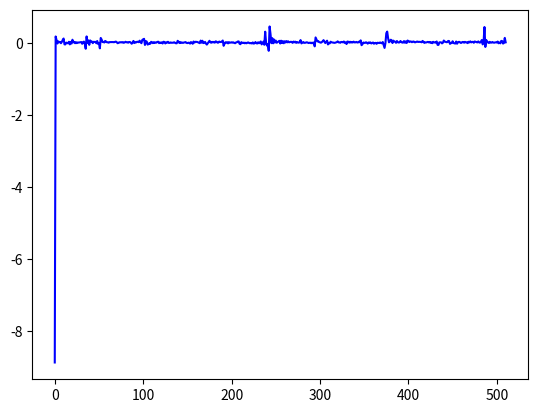

Write Python code to recreate this figure.
import matplotlib.pyplot as plt  # for plotting
import numpy as np

array = [
    -8.88092,
    0.172978,
    0.0726775,
    -0.022193,
    0.0373409,
    0.01463,
    0.0205686,
    -0.0131305,
    0.0228555,
    0.0779749,
    0.116515,
    -0.0462615,
    -0.0460995,
    0.00330313,
    -0.00859975,
    -0.0160277,
    0.0264596,
    -0.0463014,
    0.0214591,
    -0.0234064,
    0.0831828,
    0.0109263,
    0.0224463,
    -0.014215,
    0.0141536,
    -0.0117201,
    0.00835006,
    0.00368348,
    0.00916585,
    0.0135269,
    0.0187236,
    -0.02927,
    0.0150423,
    0.0310649,
    -0.0375132,
    -0.16707,
    0.174384,
    -0.00288407,
    0.0644516,
    -0.0591215,
    0.0641112,
    0.0222299,
    0.032784,
    -0.011528,
    0.0258793,
    0.0202729,
    0.0239156,
    -0.0149716,
    0.0479686,
    -0.0334701,
    -0.0145357,
    -0.155958,
    0.132368,
    0.0871756,
    0.0180002,
    0.0238481,
    0.00527063,
    0.0490463,
    0.0326967,
    0.0125867,
    0.010779,
    0.00137885,
    0.0171226,
    0.017113,
    0.0198801,
    0.0156194,
    0.0180468,
    0.0135465,
    0.0212597,
    0.0315177,
    0.0190052,
    -0.0128766,
    -0.00652254,
    0.0127819,
    0.00879573,
    0.0162764,
    0.00700489,
    0.0167274,
    -0.001429,
    0.00748678,
    0.0259616,
    0.0111216,
    0.0148161,
    0.00144516,
    0.0174514,
    0.0203071,
    0.00310889,
    -0.0289581,
    0.000780077,
    0.0491504,
    -0.0076813,
    0.0167155,
    0.00789722,
    0.0256463,
    0.0264092,
    0.014864,
    0.05632,
    0.017079,
    -0.0128855,
    0.0777896,
    0.0948698,
    0.107579,
    -0.0624782,
    0.0446432,
    0.0327927,
    -0.0517321,
    -0.0391045,
    -0.0125504,
    -0.029961,
    0.0250502,
    0.0116642,
    -0.0120776,
    0.0148698,
    -0.00621574,
    0.00961052,
    0.00161925,
    0.020836,
    0.0285938,
    -0.0122743,
    0.0056027,
    -0.00816748,
    0.0101966,
    -0.0210441,
    0.0266426,
    0.0205473,
    -0.0199669,
    0.00972497,
    0.00317427,
    0.0267975,
    -0.00554765,
    -0.00462266,
    0.00877132,
    -0.00156447,
    0.000749921,
    0.000870249,
    0.0121839,
    -0.00261062,
    -0.0152728,
    -0.0152574,
    0.0525481,
    0.0298309,
    -0.00907329,
    0.0175147,
    -0.00425952,
    0.00503855,
    -0.0054653,
    0.00472372,
    0.0107627,
    0.0170462,
    -0.00436925,
    -0.0111208,
    8.1216e-05,
    -0.000779514,
    -0.0252826,
    0.0182205,
    0.00151477,
    -0.0287001,
    0.0331518,
    0.00268952,
    0.0259213,
    0.023402,
    0.0212762,
    0.0117669,
    -0.00172173,
    -0.01292,
    0.0591577,
    0.00136614,
    0.0544201,
    -0.0112354,
    0.00139562,
    0.0234466,
    -0.0232102,
    -0.0522742,
    -0.0176659,
    0.0140603,
    0.0532216,
    0.0110123,
    -4.64302e-05,
    0.0230056,
    0.00956535,
    0.0233567,
    0.00104677,
    0.0376012,
    0.0285551,
    0.00176947,
    0.0017786,
    0.0317036,
    0.0211037,
    0.0184636,
    0.0286113,
    0.0612632,
    -0.0860733,
    -0.0300242,
    0.0130978,
    0.00191854,
    0.0142719,
    -0.0182325,
    0.0159775,
    0.00269985,
    0.00347132,
    0.0128985,
    0.00129038,
    0.0110405,
    -0.00420391,
    -0.0138911,
    0.00810512,
    0.0130516,
    0.032644,
    0.0358023,
    -0.0288298,
    -0.0409791,
    0.0161379,
    -0.00388269,
    -0.0071295,
    0.00135729,
    -0.0157608,
    -0.00180249,
    -0.0150547,
    0.0030041,
    0.00730426,
    -0.00990578,
    -0.014463,
    -0.00636311,
    -0.0218972,
    0.00845633,
    -0.0244183,
    -0.0162385,
    0.0185454,
    -0.013959,
    -0.0210005,
    0.012638,
    -0.0145699,
    0.00503027,
    0.0344301,
    -0.045871,
    -0.0109185,
    0.0299507,
    -0.0576732,
    0.306027,
    0.00551643,
    -0.0808915,
    -0.041052,
    -0.224389,
    0.451076,
    0.245265,
    -0.0126904,
    0.128651,
    -0.0165786,
    0.089411,
    0.0051422,
    0.0583285,
    -0.00118353,
    0.0165103,
    0.0344523,
    0.0520342,
    -0.0219551,
    0.0566817,
    -0.00560071,
    0.0424474,
    -0.0145183,
    0.039858,
    0.00636591,
    0.0445616,
    0.00941279,
    0.0393026,
    0.0107489,
    0.0184424,
    0.0255608,
    0.0210701,
    -0.00451021,
    0.0320186,
    0.0112223,
    0.0296692,
    -0.00368242,
    0.0195802,
    0.00643828,
    0.00121094,
    0.013925,
    0.0732467,
    -0.0182515,
    0.00219154,
    0.0189765,
    -0.00123488,
    -0.00306018,
    0.0040997,
    0.0118622,
    0.00440333,
    -0.00883287,
    -0.00310653,
    0.00187462,
    -0.0133074,
    0.00174067,
    -0.0138904,
    0.00653065,
    -0.100629,
    0.146815,
    0.0928949,
    0.0364982,
    0.0440265,
    0.0183043,
    0.00930101,
    0.000863454,
    0.0157829,
    0.0402803,
    0.0712336,
    0.0276893,
    -0.00957093,
    0.0288013,
    0.0564538,
    -0.0480071,
    -0.00321872,
    -0.0186334,
    0.0281943,
    0.0117221,
    0.00615343,
    0.0039246,
    -0.00358061,
    -0.000747219,
    0.00714683,
    0.0157129,
    0.037957,
    0.00852365,
    0.00808434,
    -0.000847598,
    0.0214557,
    0.0189539,
    0.0103195,
    0.0343479,
    -0.00582812,
    0.0103159,
    -0.0363774,
    0.0322821,
    0.027653,
    0.00133154,
    0.0272342,
    0.00500007,
    0.0200747,
    0.00628342,
    0.0299169,
    0.00898433,
    0.0094567,
    0.0217137,
    0.00882668,
    0.00501721,
    0.0278369,
    0.0117828,
    0.0656665,
    -0.0683746,
    -0.0423968,
    0.00574351,
    -0.00253527,
    -0.00426064,
    0.011349,
    0.000387328,
    -0.0259413,
    0.00643541,
    -0.00457261,
    0.0086284,
    -0.0203179,
    -0.00700116,
    0.00572887,
    -0.0279209,
    -0.00946411,
    -0.00448393,
    -0.0308722,
    -0.000783922,
    -0.00558666,
    -0.00874702,
    0.00657505,
    -0.00527305,
    -0.0166362,
    0.0189904,
    -0.0684374,
    -0.144655,
    -0.00871677,
    0.265179,
    0.309209,
    0.128049,
    0.0121151,
    0.032064,
    0.0826876,
    0.0697442,
    -0.00882455,
    0.0570436,
    0.0355919,
    0.0275881,
    -0.00244176,
    0.0467358,
    0.0115448,
    0.00608812,
    0.00893053,
    0.0475974,
    0.0167978,
    0.00394187,
    0.00354666,
    0.045075,
    0.000110596,
    0.0362144,
    -0.00785638,
    0.0603144,
    0.0463573,
    0.0188223,
    0.0351765,
    0.0323994,
    0.0142874,
    0.0303703,
    0.0335306,
    0.0125596,
    0.0131162,
    0.0247978,
    0.0328071,
    0.0214153,
    0.0248102,
    0.023014,
    0.0212489,
    0.0123466,
    0.0500941,
    0.025541,
    -0.00523159,
    0.0107266,
    0.00656215,
    0.0159704,
    0.0233972,
    0.00957283,
    0.021406,
    -0.00242869,
    0.0113409,
    -0.0139317,
    0.0249414,
    0.00811605,
    0.010259,
    0.000123221,
    0.0343686,
    -0.0598765,
    -0.0599195,
    0.00985363,
    0.00994915,
    0.0113809,
    -0.0190564,
    0.00076758,
    0.0601527,
    0.0315799,
    0.0227372,
    0.0152925,
    0.0159655,
    0.0494861,
    0.0454448,
    -0.03121,
    -0.0130336,
    -0.00649672,
    0.0396568,
    -0.00874525,
    -0.0165135,
    -0.0234442,
    0.0327938,
    -0.027602,
    0.00942004,
    0.0240728,
    0.0197784,
    -0.00517191,
    -0.00302575,
    0.0207236,
    0.0186686,
    0.00036592,
    0.0239147,
    0.00942647,
    0.0120857,
    -0.0115363,
    0.0268272,
    0.00826871,
    0.0379572,
    0.00977332,
    0.019319,
    0.0252969,
    -0.00227689,
    0.0344818,
    0.0246562,
    0.0156713,
    0.0091798,
    0.0369211,
    0.00589715,
    0.00303916,
    0.0190674,
    0.0752581,
    -0.0467205,
    0.0149192,
    0.436119,
    -0.117135,
    0.0760314,
    0.0257367,
    0.00625383,
    -0.00693134,
    0.0250705,
    0.00140864,
    0.00354113,
    0.0190152,
    0.00580197,
    -0.000235356,
    0.00826024,
    0.0107465,
    0.00611972,
    0.0316962,
    -0.0159356,
    0.00542112,
    -0.015797,
    0.050734,
    0.0454297,
    -0.0240289,
    -0.00705381,
    0.134741,
    0.0109835,
    -0.0502338,
    -5.1277,
    -0.0502364,
    0.0109806,
    0.134741,
    -0.00705468,
    -0.0240294,
    0.0454294,
    0.0507339,
    -0.0157972,
    0.00542095,
    -0.0159364,
    0.031696,
    0.00611951,
    0.0107447,
    0.00826025,
    -0.000235477,
    0.00580157,
    0.0190152,
    0.00354034,
    0.00140898,
    0.0250698,
    -0.00693193,
    0.00625372,
    0.0257361,
    0.0760306,
    -0.117137,
    0.43612,
    0.0149194,
    -0.04672,
    0.0752584,
    0.0190673,
    0.0030389,
    0.00589708,
    0.0369215,
    0.00918007,
    0.0156714,
    0.0246564,
    0.0344821,
    -0.00227635,
    0.0252968,
    0.019319,
    0.0097736,
    0.0379574,
    0.00826883,
    0.0268275,
    -0.0115366,
    0.0120857,
    0.00942641,
    0.0239149,
    0.000366075,
    0.0186688,
    0.0207233,
    -0.0030251,
    -0.00517195,
    0.0197783,
    0.024073,
    0.00942009,
    -0.0276024,
    0.032794,
    -0.0234445,
    -0.0165136,
    -0.00874576,
    0.0396564,
    -0.00649699,
    -0.0130339,
    -0.0312096,
    0.0454447,
    0.0494861,
    0.0159656,
    0.0152923,
    0.022737,
    0.0315809,
    0.0601523,
    0.000767886,
    -0.0190566,
    0.0113812,
    0.00994878,
    0.00985463,
    -0.0599196,
    -0.0598771,
    0.0343687,
    0.000122972,
    0.0102588,
    0.0081158,
    0.0249415,
    -0.0139316,
    0.0113407,
    -0.00242878,
    0.0214063,
    0.00957256,
    0.0233974,
    0.01597,
    0.00656199,
    0.0107266,
    -0.00523185,
    0.0255405,
    0.0500939,
    0.0123467,
    0.021249,
    0.0230141,
    0.0248103,
    0.0214148,
    0.0328063,
    0.0247974,
    0.0131159,
    0.0125592,
    0.0335305,
    0.0303704,
    0.0142874,
    0.0323995,
    0.0351764,
    0.018822,
    0.0463573,
    0.0603145,
    -0.00785594,
    0.0362145,
    0.000110573,
    0.0450746,
    0.00354721,
    0.0039425,
    0.0167981,
    0.0475973,
    0.00893083,
    0.00608809,
    0.0115448,
    0.0467359,
    -0.00244157,
    0.0275881,
    0.0355921,
    0.057043,
    -0.00882539,
    0.0697441,
    0.0826872,
    0.0320639,
    0.0121145,
    0.128047,
    0.309209,
    0.265181,
    -0.00871401,
    -0.144653,
    -0.0684378,
    0.0189908,
    -0.0166355,
    -0.00527297,
    0.00657529,
    -0.00874691,
    -0.00558606,
    -0.000783964,
    -0.0308722,
    -0.00448361,
    -0.00946394,
    -0.0279207,
    0.00572885,
    -0.00700092,
    -0.0203179,
    0.0086282,
    -0.00457246,
    0.00643539,
    -0.0259412,
    0.000387007,
    0.011349,
    -0.00426032,
    -0.00253535,
    0.00574362,
    -0.0423966,
    -0.0683751,
    0.065666,
    0.0117827,
    0.0278367,
    0.00501735,
    0.00882639,
    0.0217134,
    0.00945644,
    0.00898442,
    0.0299169,
    0.00628338,
    0.0200747,
    0.00499987,
    0.0272339,
    0.00133201,
    0.0276528,
    0.0322822,
    -0.0363774,
    0.0103157,
    -0.0058285,
    0.0343481,
    0.0103194,
    0.0189537,
    0.0214553,
    -0.000847671,
    0.00808366,
    0.0085224,
    0.0379571,
    0.0157135,
    0.00714715,
    -0.000747027,
    -0.00358056,
    0.00392479,
    0.00615326,
    0.011722,
    0.028195,
    -0.0186333,
    -0.00321843,
    -0.0480082,
    0.056453,
    0.028801,
    -0.00957099,
    0.0276892,
    0.0712332,
    0.0402806,
    0.0157826,
    0.00086348,
    0.00930077,
    0.0183044,
    0.0440262,
    0.036498,
    0.0928941,
    0.146817,
    -0.100628,
    0.00653025,
    -0.0138903,
    0.0017406,
    -0.0133072,
    0.0018743,
    -0.00310642,
    -0.00883284,
    0.00440338,
    0.0118623,
    0.0040998,
    -0.00306032,
    -0.00123408,
    0.0189761,
    0.00219158,
    -0.018252,
    0.0732468,
    0.0139244,
    0.00121143,
    0.00643764,
    0.0195809,
    -0.00368399,
    0.0296692,
    0.0112219,
    0.0320194,
    -0.00450911,
    0.0210685,
    0.0255604,
    0.0184415,
    0.0107478,
    0.0393019,
    0.00941196,
    0.0445604,
    0.00636448,
    0.0398569,
    -0.0145203,
    0.0424443,
    -0.00560722,
    0.0566816,
    -0.0219494,
    0.052037,
    0.0344543,
    0.0165116,
    -0.00118245,
    0.0583292,
    0.00514288,
    0.0894113,
    -0.0165783,
    0.128651,
    -0.01269,
    0.245263,
    0.45108,
    -0.224387,
    -0.0410516,
    -0.0808905,
    0.00551457,
    0.306029,
    -0.0576726,
    0.0299525,
    -0.0109179,
    -0.0458702,
    0.0344304,
    0.00503114,
    -0.0145691,
    0.012639,
    -0.0210003,
    -0.0139586,
    0.0185461,
    -0.0162382,
    -0.0244182,
    0.00845679,
    -0.0218969,
    -0.00636234,
    -0.0144625,
    -0.00990528,
    0.00730447,
    0.00300476,
    -0.0150535,
    -0.00180269,
    -0.0157607,
    0.00135755,
    -0.00712924,
    -0.00388253,
    0.0161383,
    -0.040979,
    -0.0288295,
    0.0358019,
    0.0326444,
    0.0130519,
    0.00810514,
    -0.0138911,
    -0.00420404,
    0.0110408,
    0.00129052,
    0.012899,
    0.00347135,
    0.00269975,
    0.0159775,
    -0.0182324,
    0.0142721,
    0.00191848,
    0.0130976,
    -0.0300237,
    -0.0860733,
    0.0612633,
    0.0286118,
    0.0184638,
    0.021104,
    0.0317039,
    0.00177889,
    0.00176967,
    0.0285553,
    0.0376015,
    0.00104704,
    0.0233573,
    0.009566,
    0.0230054,
    -4.65559e-05,
    0.0110125,
    0.0532219,
    0.014061,
    -0.0176652,
    -0.0522742,
    -0.0232104,
    0.0234466,
    0.00139593,
    -0.0112355,
    0.0544203,
    0.00136592,
    0.0591578,
    -0.0129196,
    -0.0017216,
    0.0117671,
    0.0212762,
    0.0234022,
    0.0259213,
    0.00269014,
    0.0331523,
    -0.0286995,
    0.00151474,
    0.0182204,
    -0.0252822,
    -0.000779437,
    8.17813e-05,
    -0.0111205,
    -0.00436899,
    0.0170465,
    0.010763,
    0.00472409,
    -0.00546514,
    0.00503892,
    -0.00425922,
    0.0175151,
    -0.00907285,
    0.0298306,
    0.0525492,
    -0.0152557,
    -0.0152715,
    -0.00261045,
    0.0121833,
    0.000870314,
    0.000750182,
    -0.00156446,
    0.0087717,
    -0.00462249,
    -0.00554703,
    0.0267977,
    0.00317362,
    0.00972511,
    -0.0199669,
    0.0205474,
    0.0266425,
    -0.0210436,
    0.0101968,
    -0.00816693,
    0.00560282,
    -0.0122746,
    0.0285932,
    0.0208357,
    0.00161934,
    0.00961067,
    -0.00621568,
    0.0148699,
    -0.0120777,
    0.0116641,
    0.0250506,
    -0.0299607,
    -0.0125503,
    -0.0391045,
    -0.0517323,
    0.0327924,
    0.0446428,
    -0.0624793,
    0.107578,
    0.0948702,
    0.0777903,
    -0.0128852,
    0.0170789,
    0.0563201,
    0.0148641,
    0.0264094,
    0.0256465,
    0.0078975,
    0.0167157,
    -0.00768101,
    0.0491503,
    0.000780617,
    -0.028958,
    0.0031088,
    0.0203074,
    0.0174517,
    0.00144539,
    0.0148163,
    0.0111215,
    0.0259619,
    0.00748662,
    -0.00142876,
    0.0167282,
    0.00700484,
    0.0162768,
    0.00879558,
    0.0127823,
    -0.00652249,
    -0.012876,
    0.019005,
    0.0315176,
    0.0212599,
    0.0135466,
    0.0180464,
    0.0156189,
    0.0198803,
    0.017114,
    0.0171232,
    0.0013792,
    0.0107794,
    0.012587,
    0.032697,
    0.0490465,
    0.0052708,
    0.0238487,
    0.0180003,
    0.0871766,
    0.132369,
    -0.155959,
    -0.0145351,
    -0.0334694,
    0.0479689,
    -0.0149712,
    0.023916,
    0.0202731,
    0.0258797,
    -0.0115275,
    0.0327847,
    0.0222308,
    0.0641119,
    -0.0591215,
    0.0644521,
    -0.00288291,
    0.174385,
    -0.167069,
    -0.0375126,
    0.0310653,
    0.0150427,
    -0.0292696,
    0.0187241,
    0.0135281,
    0.00916675,
    0.00368439,
    0.00835127,
    -0.0117201,
    0.0141538,
    -0.0142143,
    0.0224467,
    0.0109272,
    0.0831833,
    -0.0234047,
    0.02146,
    -0.046301,
    0.0264603,
    -0.0160266,
    -0.00859809,
    0.00330428,
    -0.0460991,
    -0.0462604,
    0.116515,
    0.0779772,
    0.0228572,
    -0.0131277,
    0.0205711,
    0.0146336,
    0.0373443,
    -0.022187,
    0.0726844,
    0.172996
]

n = len(array)  # length of the signal

fig = plt.plot(np.arange(511), array[:511], 'b')  # plotting the fft
plt.show()
